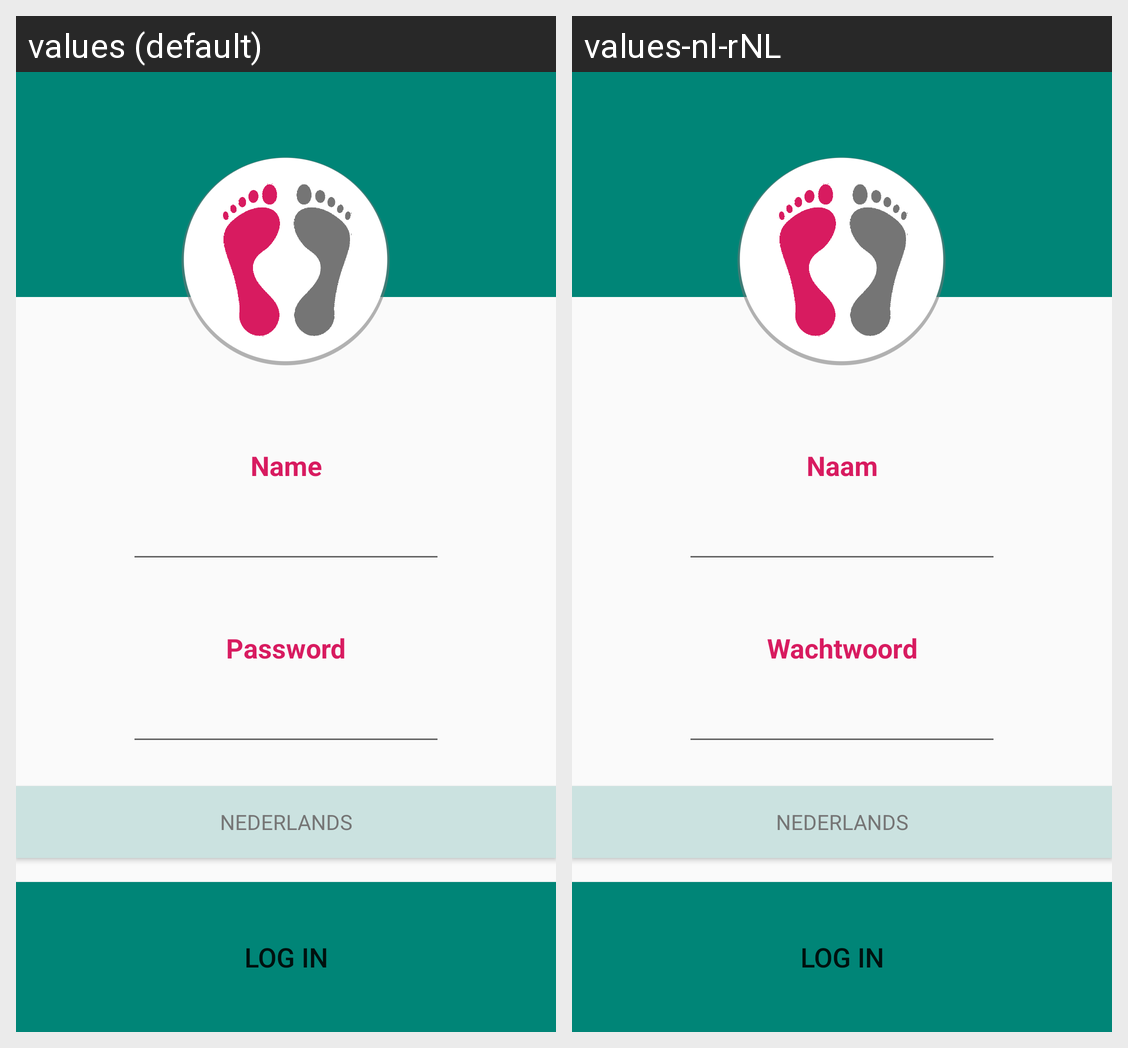

The same Android screen rendered under two of its app's locales, left to right. List the strings drawn on it with the default value and each locale's translation.
Android screen res/layout/activity_login.xml rendered under 2 locales, left to right: values (default), values-nl-rNL. Device: Nexus 5 (rendered at 1080×1920; each locale shown at half size, 540×960, under a caption strip naming it); theme AppTheme.
Strings drawn on this screen, with the default value and each locale's value (text and hints the layout hard-codes, and strings that could not be matched under every locale, appear in the picture but are not listed):

name
  values: Name
  values-nl-rNL: Naam

Password
  values: Password
  values-nl-rNL: Wachtwoord

login
  values: log in
  values-nl-rNL: Log in
